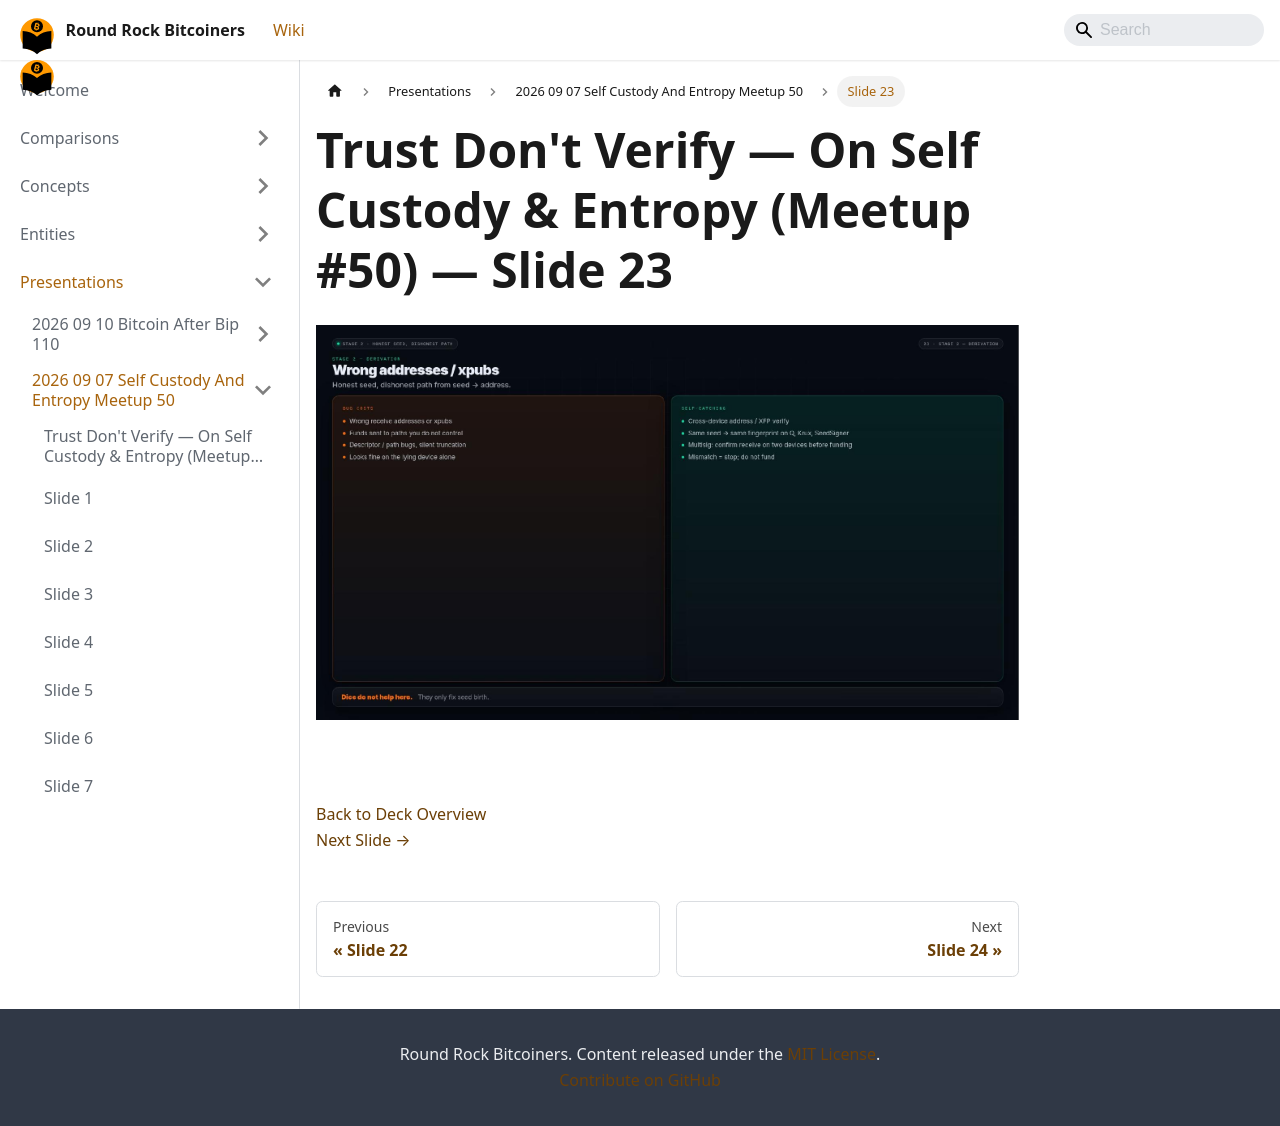

repository: jason-me/rrbtc-wiki · page: presentations/2026-09-07-self-custody-and-entropy-meetup-50/slide-023/index.html · generator: docusaurus

---
title: "Slide 23 of 36 - Trust Don't Verify — On Self Custody & Entropy (Meetup #50)"
sidebar_label: "Slide 23"
pagination_next: "presentations/2026-09-07-self-custody-and-entropy-meetup-50/slide-024"
pagination_prev: "presentations/2026-09-07-self-custody-and-entropy-meetup-50/slide-022"
---

# Trust Don't Verify — On Self Custody & Entropy (Meetup #50) — Slide 23

![Slide 23 of 36 from 'Trust Don't Verify — On Self Custody & Entropy (Meetup #50)' (2026-08-13, RRBTC). Part of a presentation covering: custody, entropy, diy signing devices, inheritance.](/img/slides/2026-09-07-self-custody-and-entropy-meetup-50/slide_022.jpg)

<br/>
<br/>

  
[Back to Deck Overview](/presentations/2026-09-07-self-custody-and-entropy-meetup-50/)  
[Next Slide →](/presentations/2026-09-07-self-custody-and-entropy-meetup-50/slide-024)
